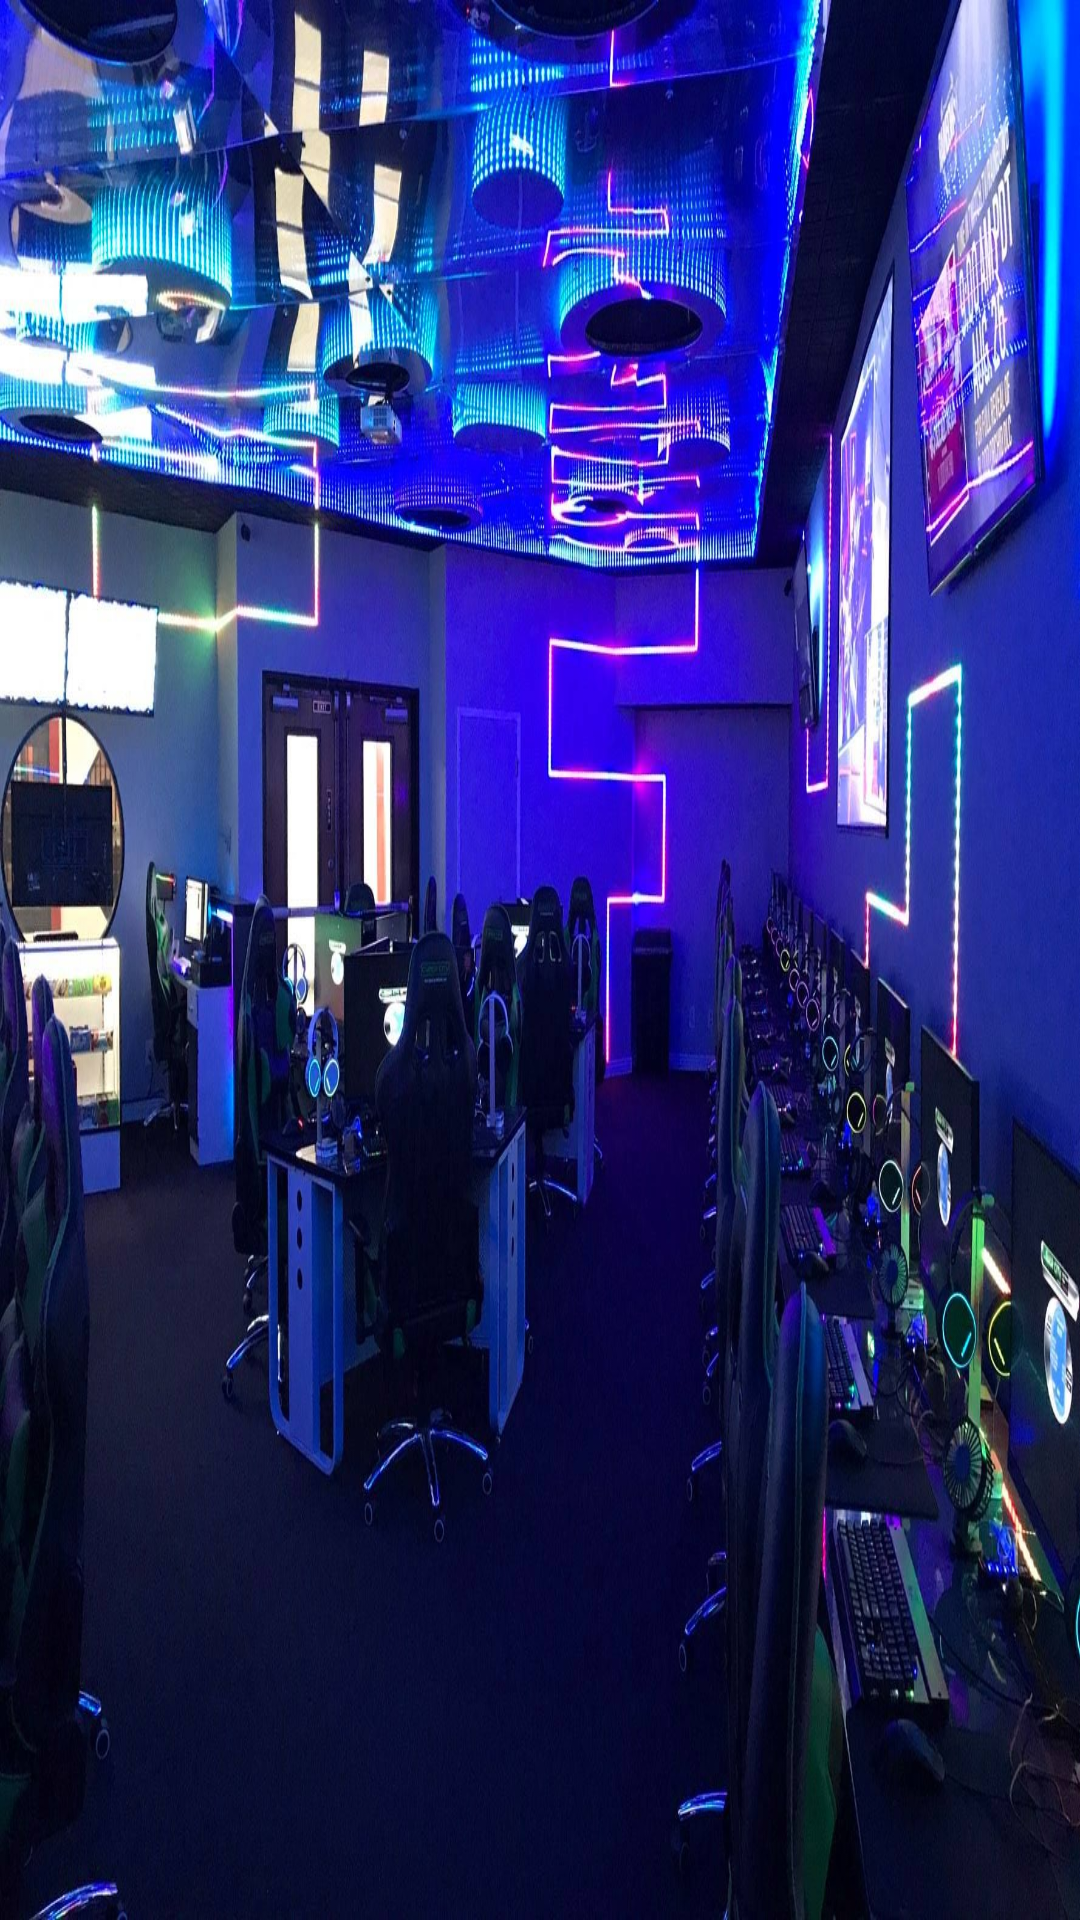

This screen was rendered from an Android layout file. Write that file and the resources it references.
<!-- AndroidManifest.xml: application theme Theme.Samvel_homework_lesson_32 -->
<!-- res/layout/fragment_bottom_navigation3.xml -->
<?xml version="1.0" encoding="utf-8"?>
<androidx.constraintlayout.widget.ConstraintLayout xmlns:android="http://schemas.android.com/apk/res/android"
    xmlns:tools="http://schemas.android.com/tools"
    android:layout_width="match_parent"
    android:layout_height="match_parent"
    tools:context=".fragments.BottomNavigationFragment3">

    <androidx.appcompat.widget.AppCompatImageView
        android:id="@+id/fragment_3_image"
        android:layout_width="match_parent"
        android:layout_height="match_parent"
        android:src="@drawable/fragment_3"
        android:scaleType="fitXY"
        />

</androidx.constraintlayout.widget.ConstraintLayout>
<!-- resources referenced by this layout -->
<resources>
  <!-- drawable fragment_3: jpg bitmap (drawable, 347567 bytes) -->
  <style name="Theme.Samvel_homework_lesson_32" parent="Theme.MaterialComponents.DayNight.DarkActionBar">
          
          <item name="colorPrimary">@color/purple_500</item>
          <item name="colorPrimaryVariant">@color/purple_700</item>
          <item name="colorOnPrimary">@color/white</item>
          
          <item name="colorSecondary">@color/teal_200</item>
          <item name="colorSecondaryVariant">@color/teal_700</item>
          <item name="colorOnSecondary">@color/black</item>
          
          <item name="android:statusBarColor" tools:targetApi="l">?attr/colorPrimaryVariant</item>
          
      </style>
  <color name="purple_500">#FF6200EE</color>
  <color name="purple_700">#FF3700B3</color>
  <color name="white">#FFFFFFFF</color>
  <color name="teal_200">#FF03DAC5</color>
  <color name="teal_700">#FF018786</color>
  <color name="black">#FF000000</color>
</resources>
